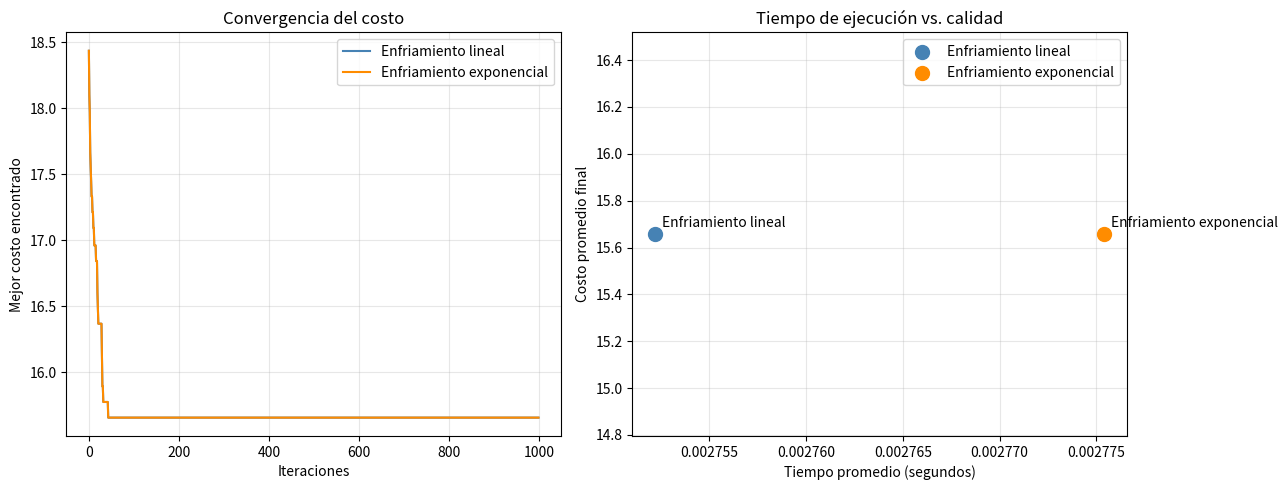

Reproduce this figure in Python.

import math
import random
import time
import matplotlib.pyplot as plt

cities = {
    "A": (0, 0),
    "B": (0, 3),
    "E": (2, 5),
    "D": (4, 3),
    "C": (4, 0)
}


def tour_length(route: list[str]) -> float:
    return sum(
        math.dist(cities[route[i]], cities[route[(i + 1) % len(route)]])
        for i in range(len(route))
    )


def two_opt_move(route: list[str], i: int, k: int) -> list[str]:
    return route[:i] + route[i:k + 1][::-1] + route[k + 1:]


def simulated_annealing(initial_route, schedule, iterations=1000,
                        initial_temperature=10.0, alpha=0.995, seed=0):
    rng = random.Random(seed)

    current = initial_route.copy()
    current_cost = tour_length(current)

    best = current.copy()
    best_cost = current_cost
    convergence = []

    start_time = time.perf_counter()

    n = len(current)

    for iteration in range(iterations):
        if schedule == "linear":
            temperature = initial_temperature * (
                1 - iteration / iterations
            )
        elif schedule == "exponential":
            temperature = initial_temperature * (alpha ** iteration)
        else:
            raise ValueError("Esquema de enfriamiento no valido")

        i, k = sorted(rng.sample(range(n), 2))

        if i == 0 and k == n - 1:
            k -= 1

        candidate = two_opt_move(current, i, k)
        candidate_cost = tour_length(candidate)
        delta = candidate_cost - current_cost

        if delta < 0 or (
            temperature > 0
            and rng.random() < math.exp(-delta / temperature)
        ):
            current = candidate
            current_cost = candidate_cost

        if current_cost < best_cost:
            best = current.copy()
            best_cost = current_cost

        convergence.append(best_cost)

    elapsed = time.perf_counter() - start_time

    return best, best_cost, convergence, elapsed


def run_experiment(trials=30, iterations=1000):
    results = {
        "linear": {"costs": [], "times": [], "curves": [], "routes": []},
        "exponential": {"costs": [], "times": [], "curves": [], "routes": []}
    }

    for trial in range(trials):
        initial_route = random.Random(trial).sample(
            list(cities.keys()), len(cities)
        )

        for schedule in ["linear", "exponential"]:
            best, cost, curve, elapsed = simulated_annealing(
                initial_route=initial_route,
                schedule=schedule,
                iterations=iterations,
                initial_temperature=10.0,
                alpha=0.995,
                seed=trial + 100
            )

            results[schedule]["costs"].append(cost)
            results[schedule]["times"].append(elapsed)
            results[schedule]["curves"].append(curve)
            results[schedule]["routes"].append(best)

    return results


def show_results(results):
    names = {
        "linear": "Enfriamiento lineal",
        "exponential": "Enfriamiento exponencial"
    }

    print("RESULTADOS DE RECOCIDO SIMULADO")
    print("=" * 55)

    for schedule, result in results.items():
        average_cost = sum(result["costs"]) / len(result["costs"])
        average_time = sum(result["times"]) / len(result["times"])

        print(f"\n{names[schedule]}")
        print(f"Costo promedio final: {average_cost:.4f}")
        print(f"Mejor costo encontrado: {min(result['costs']):.4f}")
        print(f"Tiempo promedio: {average_time:.6f} segundos")
        print(f"Ruta de ejemplo: {result['routes'][0]}")


def plot_results(results, iterations):
    names = {
        "linear": "Enfriamiento lineal",
        "exponential": "Enfriamiento exponencial"
    }

    colors = {
        "linear": "steelblue",
        "exponential": "darkorange"
    }

    fig, axes = plt.subplots(1, 2, figsize=(13, 5))

    for schedule, result in results.items():
        average_curve = [
            sum(curve[i] for curve in result["curves"])
            / len(result["curves"])
            for i in range(iterations)
        ]

        axes[0].plot(
            range(iterations),
            average_curve,
            label=names[schedule],
            color=colors[schedule]
        )

    axes[0].set_title("Convergencia del costo")
    axes[0].set_xlabel("Iteraciones")
    axes[0].set_ylabel("Mejor costo encontrado")
    axes[0].legend()
    axes[0].grid(alpha=0.3)

    for schedule, result in results.items():
        average_time = sum(result["times"]) / len(result["times"])
        average_cost = sum(result["costs"]) / len(result["costs"])

        axes[1].scatter(
            average_time,
            average_cost,
            s=100,
            color=colors[schedule],
            label=names[schedule]
        )

        axes[1].annotate(
            names[schedule],
            (average_time, average_cost),
            xytext=(5, 5),
            textcoords="offset points"
        )

    axes[1].set_title("Tiempo de ejecución vs. calidad")
    axes[1].set_xlabel("Tiempo promedio (segundos)")
    axes[1].set_ylabel("Costo promedio final")
    axes[1].grid(alpha=0.3)
    axes[1].legend()

    plt.tight_layout()
    plt.savefig("comparacion_simulated_annealing.png", dpi=300)
    print("\nGrafica guardada como comparacion_simulated_annealing.png")
    plt.show()


if __name__ == "__main__":
    trials = 30
    iterations = 1000

    results = run_experiment(trials, iterations)

    print(f"Ejecuciones por esquema: {trials}")
    print(f"Iteraciones por ejecucion: {iterations}")

    show_results(results)
    plot_results(results, iterations)
